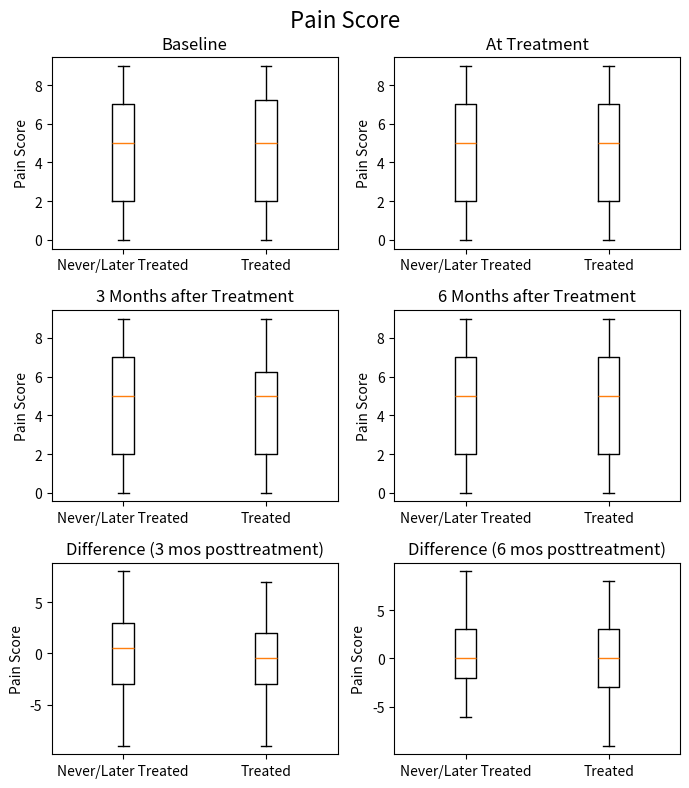
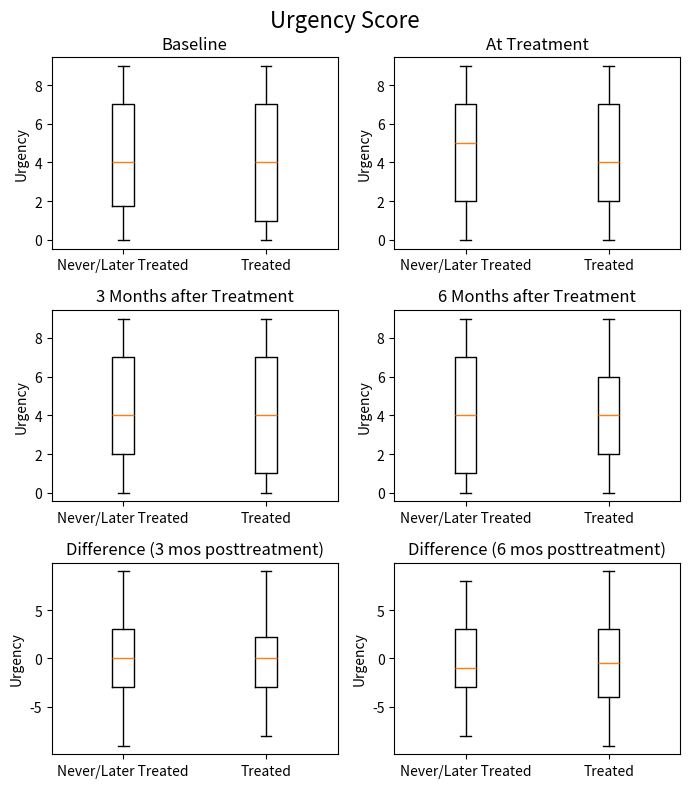
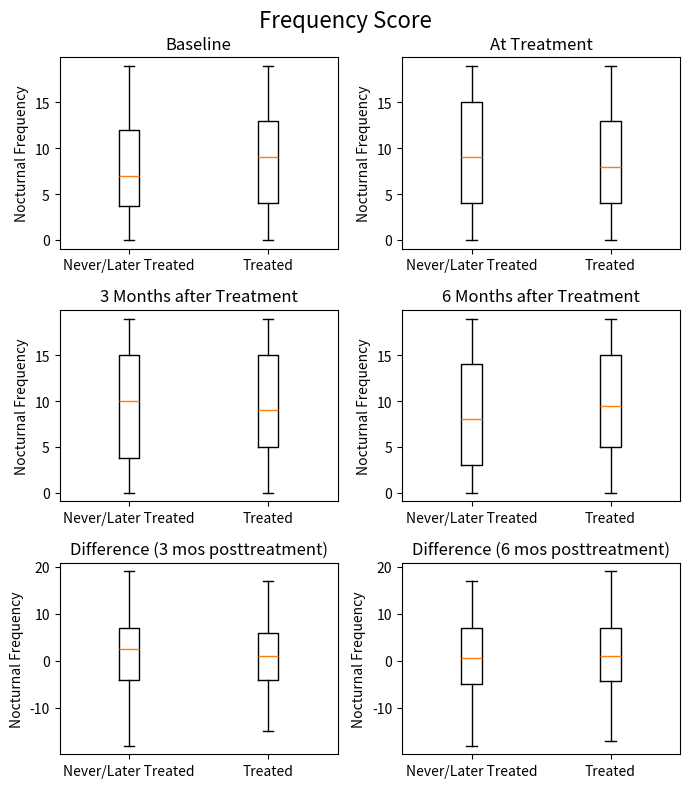

Reproduce these figures in Python, in order.
import pandas as pd
import numpy as np
from scipy.spatial.distance import mahalanobis
from scipy.stats import wilcoxon
import matplotlib.pyplot as plt

# Set random seed for reproducibility
np.random.seed(28)

# Constants
n_patients = 400
BOX_TITLES = [
    'Baseline', 'At Treatment', '3 Months after Treatment', 
    '6 Months after Treatment', 'Difference (3 mos posttreatment)', 
    'Difference (6 mos posttreatment)'
]
BOX_LABELS = ['Never/Later Treated', 'Treated']

# Generate synthetic data
df = pd.DataFrame({
    'patient_id': np.arange(n_patients),
    'gender': np.random.choice(['M', 'F'], n_patients),
    'treatment_time': np.random.choice([3, 6, 9, np.nan], n_patients),
    'pain_baseline': np.random.randint(0, 10, n_patients),
    'urgency_baseline': np.random.randint(0, 10, n_patients),
    'frequency_baseline': np.random.randint(0, 20, n_patients),
    'pain_treatment': np.random.randint(0, 10, n_patients),
    'urgency_treatment': np.random.randint(0, 10, n_patients),
    'frequency_treatment': np.random.randint(0, 20, n_patients),
    'pain_3m': np.random.randint(0, 10, n_patients),
    'urgency_3m': np.random.randint(0, 10, n_patients),
    'frequency_3m': np.random.randint(0, 20, n_patients),
    'pain_6m': np.random.randint(0, 10, n_patients),
    'urgency_6m': np.random.randint(0, 10, n_patients),
    'frequency_6m': np.random.randint(0, 20, n_patients),
    'outcome': np.random.normal(0, 1, n_patients),
})

# Split into treated and not treated
treated = df[df['treatment_time'].notna()].copy()
not_treated = df[df['treatment_time'].isna()].copy()

# Compute Mahalanobis distance for matching
def mahalanobis_distance(x, y, cov_inv):
    return mahalanobis(x, y, cov_inv)

cov_cols = ['pain_baseline', 'urgency_baseline', 'frequency_baseline',
            'pain_treatment', 'urgency_treatment', 'frequency_treatment']
cov_matrix = df[cov_cols].cov().values
cov_inv = np.linalg.inv(cov_matrix)

# Perform greedy matching
matched_pairs = []
used_controls = set()

for idx, treated_patient in treated.iterrows():
    eligible_controls = not_treated[~not_treated.index.isin(used_controls)]
    distances = []
    
    for c_idx, control_patient in eligible_controls.iterrows():
        x = treated_patient[cov_cols].values
        y = control_patient[cov_cols].values
        d = mahalanobis_distance(x, y, cov_inv)
        distances.append((c_idx, d))
    
    if distances:
        distances.sort(key=lambda x: x[1])
        closest = distances[0]
        matched_pairs.append((treated_patient['patient_id'], closest[0]))
        used_controls.add(closest[0])

# Create matched dataset
matched_treated = treated[treated['patient_id'].isin([p[0] for p in matched_pairs])]
matched_not_treated = not_treated.loc[[p[1] for p in matched_pairs]]

# Compute differences for each matched pair
matched_treated["pain_diff_3m"] = matched_treated["pain_3m"] - matched_treated["pain_baseline"]
matched_treated["pain_diff_6m"] = matched_treated["pain_6m"] - matched_treated["pain_baseline"]
matched_not_treated["pain_diff_3m"] = matched_not_treated["pain_3m"] - matched_not_treated["pain_baseline"]
matched_not_treated["pain_diff_6m"] = matched_not_treated["pain_6m"] - matched_not_treated["pain_baseline"]

matched_treated["urgency_diff_3m"] = matched_treated["urgency_3m"] - matched_treated["urgency_baseline"]
matched_treated["urgency_diff_6m"] = matched_treated["urgency_6m"] - matched_treated["urgency_baseline"]
matched_not_treated["urgency_diff_3m"] = matched_not_treated["urgency_3m"] - matched_not_treated["urgency_baseline"]
matched_not_treated["urgency_diff_6m"] = matched_not_treated["urgency_6m"] - matched_not_treated["urgency_baseline"]

matched_treated["frequency_diff_3m"] = matched_treated["frequency_3m"] - matched_treated["frequency_baseline"]
matched_treated["frequency_diff_6m"] = matched_treated["frequency_6m"] - matched_treated["frequency_baseline"]
matched_not_treated["frequency_diff_3m"] = matched_not_treated["frequency_3m"] - matched_not_treated["frequency_baseline"]
matched_not_treated["frequency_diff_6m"] = matched_not_treated["frequency_6m"] - matched_not_treated["frequency_baseline"]

# Function to create a combined figure with 6 box plots
def plot_combined_boxplots(data_treated, data_not_treated, measure_names, title, label):
    fig, axes = plt.subplots(3, 2, figsize=(7, 8))
    fig.suptitle(title, fontsize=16)
    
    for i, measure in enumerate(measure_names):
        row, col = divmod(i, 2)
        axes[row, col].boxplot([data_not_treated[measure], data_treated[measure]], labels=BOX_LABELS)
        axes[row, col].set_title(BOX_TITLES[i])
        axes[row, col].set_ylabel(label)

    plt.tight_layout()
    plt.subplots_adjust(top=0.92)
    plt.show()

# Generate combined boxplots for Pain, Urgency, and Frequency
plot_combined_boxplots(
    matched_treated, matched_not_treated, 
    ['pain_baseline', 'pain_treatment', 'pain_3m', 'pain_6m', 'pain_diff_3m', 'pain_diff_6m'], 
    "Pain Score", "Pain Score"
)

plot_combined_boxplots(
    matched_treated, matched_not_treated, 
    ['urgency_baseline', 'urgency_treatment', 'urgency_3m', 'urgency_6m', 'urgency_diff_3m', 'urgency_diff_6m'], 
    "Urgency Score", "Urgency"
)

plot_combined_boxplots(
    matched_treated, matched_not_treated, 
    ['frequency_baseline', 'frequency_treatment', 'frequency_3m', 'frequency_6m', 'frequency_diff_3m', 'frequency_diff_6m'], 
    "Frequency Score", "Nocturnal Frequency"
)

# Wilcoxon test
treated_outcomes = matched_treated['outcome'].values
not_treated_outcomes = matched_not_treated['outcome'].values
stat, p_value = wilcoxon(treated_outcomes, not_treated_outcomes)
print(f"Wilcoxon signed-rank test: statistic={stat}, p-value={p_value:.4f}")

# Sensitivity Analysis
def sensitivity_analysis(pairs, gamma_values):
    original_p = wilcoxon(treated_outcomes, not_treated_outcomes).pvalue
    p_values = [original_p]
    for gamma in gamma_values:
        upper_p = original_p * gamma
        lower_p = original_p / gamma
        p_values.append((lower_p, upper_p))
    return p_values

gamma_values = [1.5, 2, 3]
sensitivity_results = sensitivity_analysis(matched_pairs, gamma_values)
print("Sensitivity Analysis:")
for gamma, p in zip(gamma_values, sensitivity_results[1:]):
    print(f"Gamma={gamma}: p-range=({p[0]:.4f}, {p[1]:.4f})")
